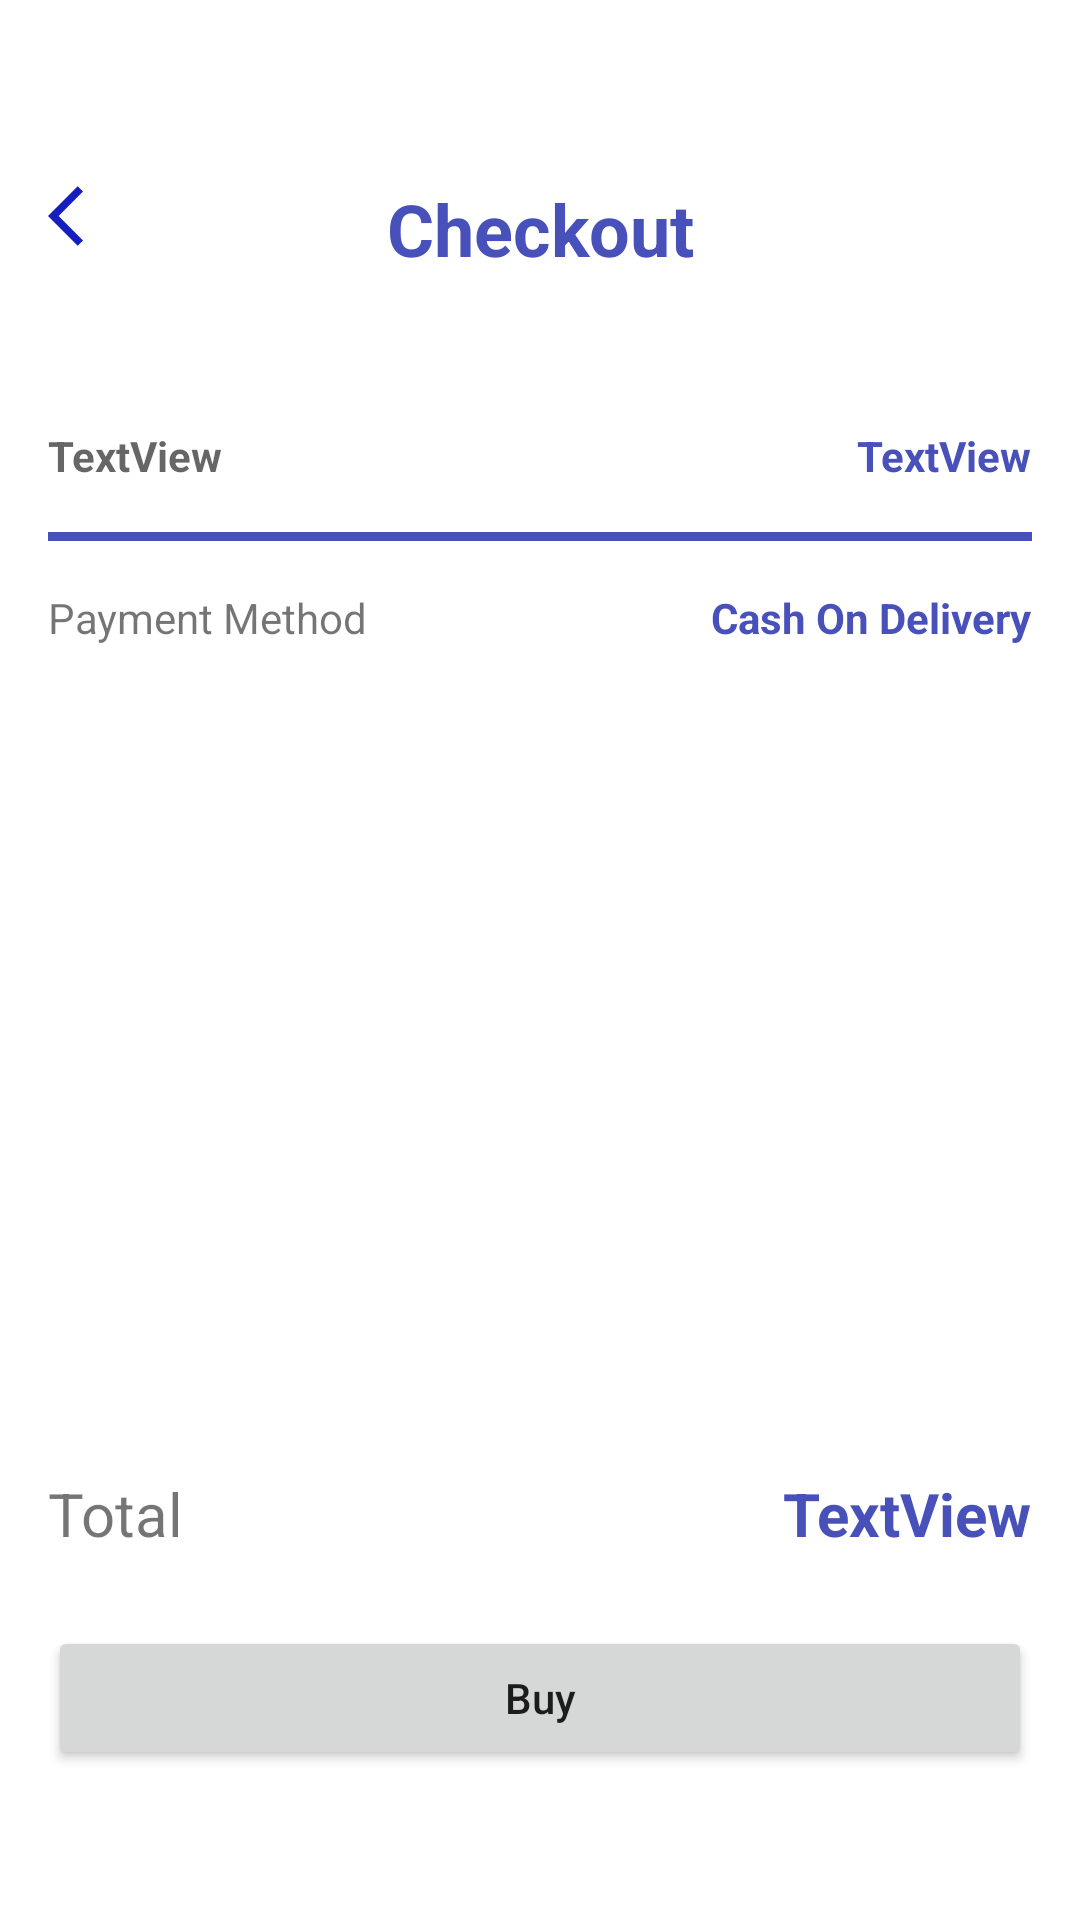

The Android layout XML behind this screen, and the referenced resources:
<!-- AndroidManifest.xml: application theme Theme.Opaku -->
<!-- res/layout/activity_checkout.xml -->
<?xml version="1.0" encoding="utf-8"?>
<androidx.constraintlayout.widget.ConstraintLayout xmlns:android="http://schemas.android.com/apk/res/android"
    xmlns:app="http://schemas.android.com/apk/res-auto"
    xmlns:tools="http://schemas.android.com/tools"
    android:layout_width="match_parent"
    android:layout_height="match_parent"
    tools:context=".CheckoutActivity">

    <TextView
        android:id="@+id/textView7"
        android:layout_width="wrap_content"
        android:layout_height="wrap_content"
        android:layout_marginStart="16dp"
        android:layout_marginTop="60dp"
        android:layout_marginEnd="16dp"
        android:text="Checkout"
        android:textColor="@color/blue_project"
        android:textSize="24sp"
        android:textStyle="bold"
        app:layout_constraintEnd_toEndOf="parent"
        app:layout_constraintStart_toStartOf="parent"
        app:layout_constraintTop_toTopOf="parent" />

    <TextView
        android:id="@+id/tv_produk_co"
        android:layout_width="wrap_content"
        android:layout_height="wrap_content"
        android:layout_marginStart="16dp"
        android:layout_marginTop="50dp"
        android:layout_marginEnd="24dp"
        android:text="TextView"
        android:textColor="?android:attr/textColorSecondary"
        android:textSize="14sp"
        android:textStyle="bold"
        app:layout_constraintEnd_toStartOf="@+id/tv_harga_co"
        app:layout_constraintHorizontal_bias="0.0"
        app:layout_constraintStart_toStartOf="parent"
        app:layout_constraintTop_toBottomOf="@+id/textView7" />

    <View
        android:id="@+id/view2"
        android:layout_width="match_parent"
        android:layout_height="3dp"
        android:layout_marginStart="16dp"
        android:layout_marginTop="16dp"
        android:layout_marginEnd="16dp"
        android:background="@color/blue_project"
        app:layout_constraintEnd_toEndOf="parent"
        app:layout_constraintHorizontal_bias="1.0"
        app:layout_constraintStart_toStartOf="parent"
        app:layout_constraintTop_toBottomOf="@+id/tv_produk_co" />

    <TextView
        android:id="@+id/tv_harga_co"
        android:layout_width="wrap_content"
        android:layout_height="wrap_content"
        android:layout_marginTop="50dp"
        android:layout_marginEnd="16dp"
        android:text="TextView"
        android:textColor="@color/blue_project"
        android:textStyle="bold"
        app:layout_constraintEnd_toEndOf="parent"
        app:layout_constraintTop_toBottomOf="@+id/textView7" />

    <Button
        android:id="@+id/btn_buy"
        android:layout_width="0dp"
        android:layout_height="wrap_content"
        android:layout_marginStart="16dp"
        android:layout_marginEnd="16dp"
        android:layout_marginBottom="50dp"
        android:text="Buy"
        android:textAllCaps="false"
        app:layout_constraintBottom_toBottomOf="parent"
        app:layout_constraintEnd_toEndOf="parent"
        app:layout_constraintStart_toStartOf="parent" />

    <TextView
        android:id="@+id/textView12"
        android:layout_width="wrap_content"
        android:layout_height="wrap_content"
        android:layout_marginStart="16dp"
        android:layout_marginBottom="24dp"
        android:text="Total"
        android:textSize="20sp"
        app:layout_constraintBottom_toTopOf="@+id/btn_buy"
        app:layout_constraintStart_toStartOf="parent" />

    <TextView
        android:id="@+id/tv_total_co"
        android:layout_width="wrap_content"
        android:layout_height="wrap_content"
        android:layout_marginEnd="16dp"
        android:layout_marginBottom="24dp"
        android:text="TextView"
        android:textColor="@color/blue_project"
        android:textSize="20sp"
        android:textStyle="bold"
        app:layout_constraintBottom_toTopOf="@+id/btn_buy"
        app:layout_constraintEnd_toEndOf="parent" />

    <TextView
        android:id="@+id/textView14"
        android:layout_width="wrap_content"
        android:layout_height="wrap_content"
        android:layout_marginStart="16dp"
        android:layout_marginTop="16dp"
        android:text="Payment Method"
        app:layout_constraintStart_toStartOf="parent"
        app:layout_constraintTop_toBottomOf="@+id/view2" />

    <TextView
        android:id="@+id/textView15"
        android:layout_width="wrap_content"
        android:layout_height="wrap_content"
        android:layout_marginTop="16dp"
        android:layout_marginEnd="16dp"
        android:text="Cash On Delivery"
        android:textColor="@color/blue_project"
        android:textStyle="bold"
        app:layout_constraintEnd_toEndOf="parent"
        app:layout_constraintTop_toBottomOf="@+id/view2" />

    <ImageView
        android:id="@+id/iv_back_co"
        android:layout_width="wrap_content"
        android:layout_height="wrap_content"
        android:layout_marginStart="16dp"
        android:layout_marginTop="60dp"
        app:layout_constraintStart_toStartOf="parent"
        app:layout_constraintTop_toTopOf="parent"
        app:srcCompat="@drawable/ic_baseline_arrow_back_ios_24" />

</androidx.constraintlayout.widget.ConstraintLayout>
<!-- resources referenced by this layout -->
<resources>
  <color name="blue_project">#4850B9</color>
  <!-- drawable ic_baseline_arrow_back_ios_24 (drawable) -->
  <vector android:height="24dp" android:tint="#141FBE"
      android:viewportHeight="24" android:viewportWidth="24"
      android:width="24dp" xmlns:android="http://schemas.android.com/apk/res/android">
      <path android:fillColor="@android:color/white" android:pathData="M11.67,3.87L9.9,2.1 0,12l9.9,9.9 1.77,-1.77L3.54,12z"/>
  </vector>
  <style name="Theme.Opaku" parent="Theme.MaterialComponents.DayNight.NoActionBar">
          
          <item name="colorPrimary">@color/blue_project</item>
          <item name="colorPrimaryVariant">@color/pink_project</item>
          <item name="colorOnPrimary">@color/white</item>
          
          <item name="colorSecondary">@color/pink_project</item>
          <item name="colorSecondaryVariant">@color/blue_project</item>
          <item name="colorOnSecondary">@color/black</item>
          
          <item name="android:statusBarColor" tools:targetApi="l">?attr/colorPrimary</item>
          
      </style>
  <color name="pink_project">#FF5678</color>
  <color name="white">#FFFFFFFF</color>
  <color name="black">#FF000000</color>
</resources>
